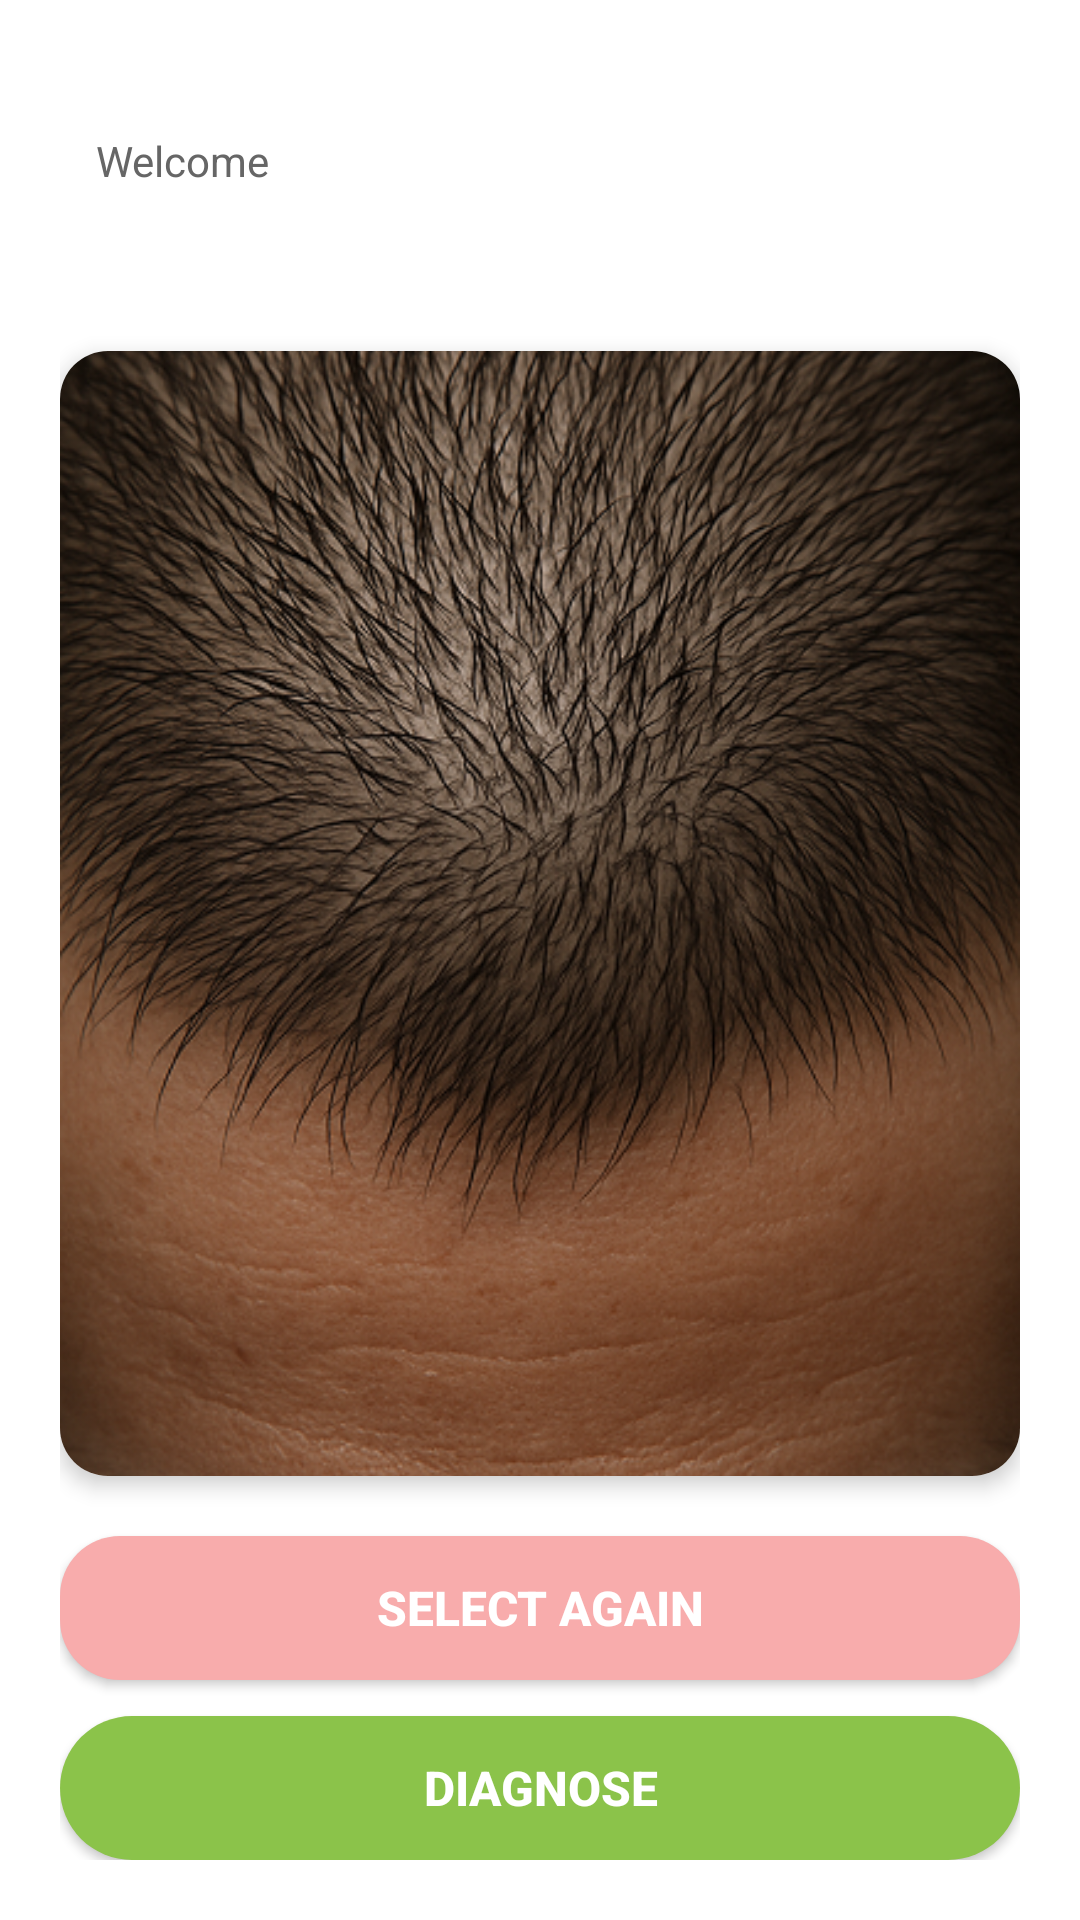

Produce the Android XML layout that renders to this screen, including the resource entries it uses.
<!-- AndroidManifest.xml: application theme Theme.Tricholens -->
<!-- res/layout/phone_diagnose.xml -->
<?xml version="1.0" encoding="utf-8"?>
<LinearLayout xmlns:android="http://schemas.android.com/apk/res/android"
    android:layout_width="match_parent"
    android:layout_height="match_parent"
    android:background="@android:color/white"
    android:orientation="vertical"
    android:padding="20dp">

    
    <View
        android:layout_width="match_parent"
        android:layout_height="24dp" />

    
    <LinearLayout
        android:layout_width="match_parent"
        android:layout_height="wrap_content"
        android:orientation="horizontal"
        android:gravity="center_vertical"
        android:layout_marginBottom="20dp">

        <LinearLayout
            android:layout_width="wrap_content"
            android:layout_height="wrap_content"
            android:orientation="vertical"
            android:layout_marginStart="12dp">

            <TextView
                android:layout_width="wrap_content"
                android:layout_height="wrap_content"
                android:text="Welcome"
                android:textSize="14sp"
                android:textColor="#666666" />

            <TextView
                android:layout_width="115dp"
                android:layout_height="34dp"
                android:text=""
                android:textColor="#000000"
                android:textSize="20sp"
                android:textStyle="bold" />
        </LinearLayout>
    </LinearLayout>

    
    <androidx.cardview.widget.CardView
        android:layout_width="match_parent"
        android:layout_height="0dp"
        android:layout_weight="1"
        android:layout_marginBottom="20dp"
        app:cardCornerRadius="16dp"
        app:cardElevation="4dp"
        xmlns:app="http://schemas.android.com/apk/res-auto">

        <ImageView
            android:id="@+id/scalpImageView"
            android:layout_width="match_parent"
            android:layout_height="match_parent"
            android:src="@drawable/scalp"
            android:scaleType="centerCrop"
            android:contentDescription="Scalp Image" />
    </androidx.cardview.widget.CardView>

    
    <Button
        android:id="@+id/selectAgainButton"
        android:layout_width="match_parent"
        android:layout_height="48dp"
        android:text="Select again"
        android:textSize="16sp"
        android:textStyle="bold"
        android:textColor="@android:color/white"
        android:background="@drawable/background__pink"
        android:layout_marginBottom="12dp" />

    <Button
        android:id="@+id/diagnoseButton"
        android:layout_width="match_parent"
        android:layout_height="48dp"
        android:text="Diagnose"
        android:textSize="16sp"
        android:textStyle="bold"
        android:textColor="@android:color/white"
        android:background="@drawable/green_background"/>


</LinearLayout>
<!-- resources referenced by this layout -->
<resources>
  <!-- drawable background__pink (drawable) -->
  <shape xmlns:android="http://schemas.android.com/apk/res/android"
      android:shape="rectangle">
      <solid android:color="#F8ACAC"/>
      <corners android:radius="20dp"/>
  </shape>
  <!-- drawable green_background (drawable) -->
  <?xml version="1.0" encoding="utf-8"?>
  <shape xmlns:android="http://schemas.android.com/apk/res/android"
      android:shape="rectangle">
      <solid android:color="#8BC34A"/> 
      <corners android:radius="24dp"/>
  </shape>
  <!-- drawable scalp: png bitmap (drawable, 503431 bytes) -->
  <style name="Theme.Tricholens" parent="Theme.Material3.DayNight.NoActionBar">
          <item name="colorPrimary">@color/appPink</item>
          <item name="colorOnPrimary">@color/white</item>
  
          <item name="colorSecondary">@color/appGray</item>
          <item name="colorOnSecondary">@color/appText</item>
  
          <item name="android:windowBackground">@color/white</item>
      </style>
  <color name="appPink">#F4C2C2</color>
  <color name="white">#FFFFFF</color>
  <color name="appGray">#F5F5F5</color>
  <color name="appText">#000000</color>
</resources>
